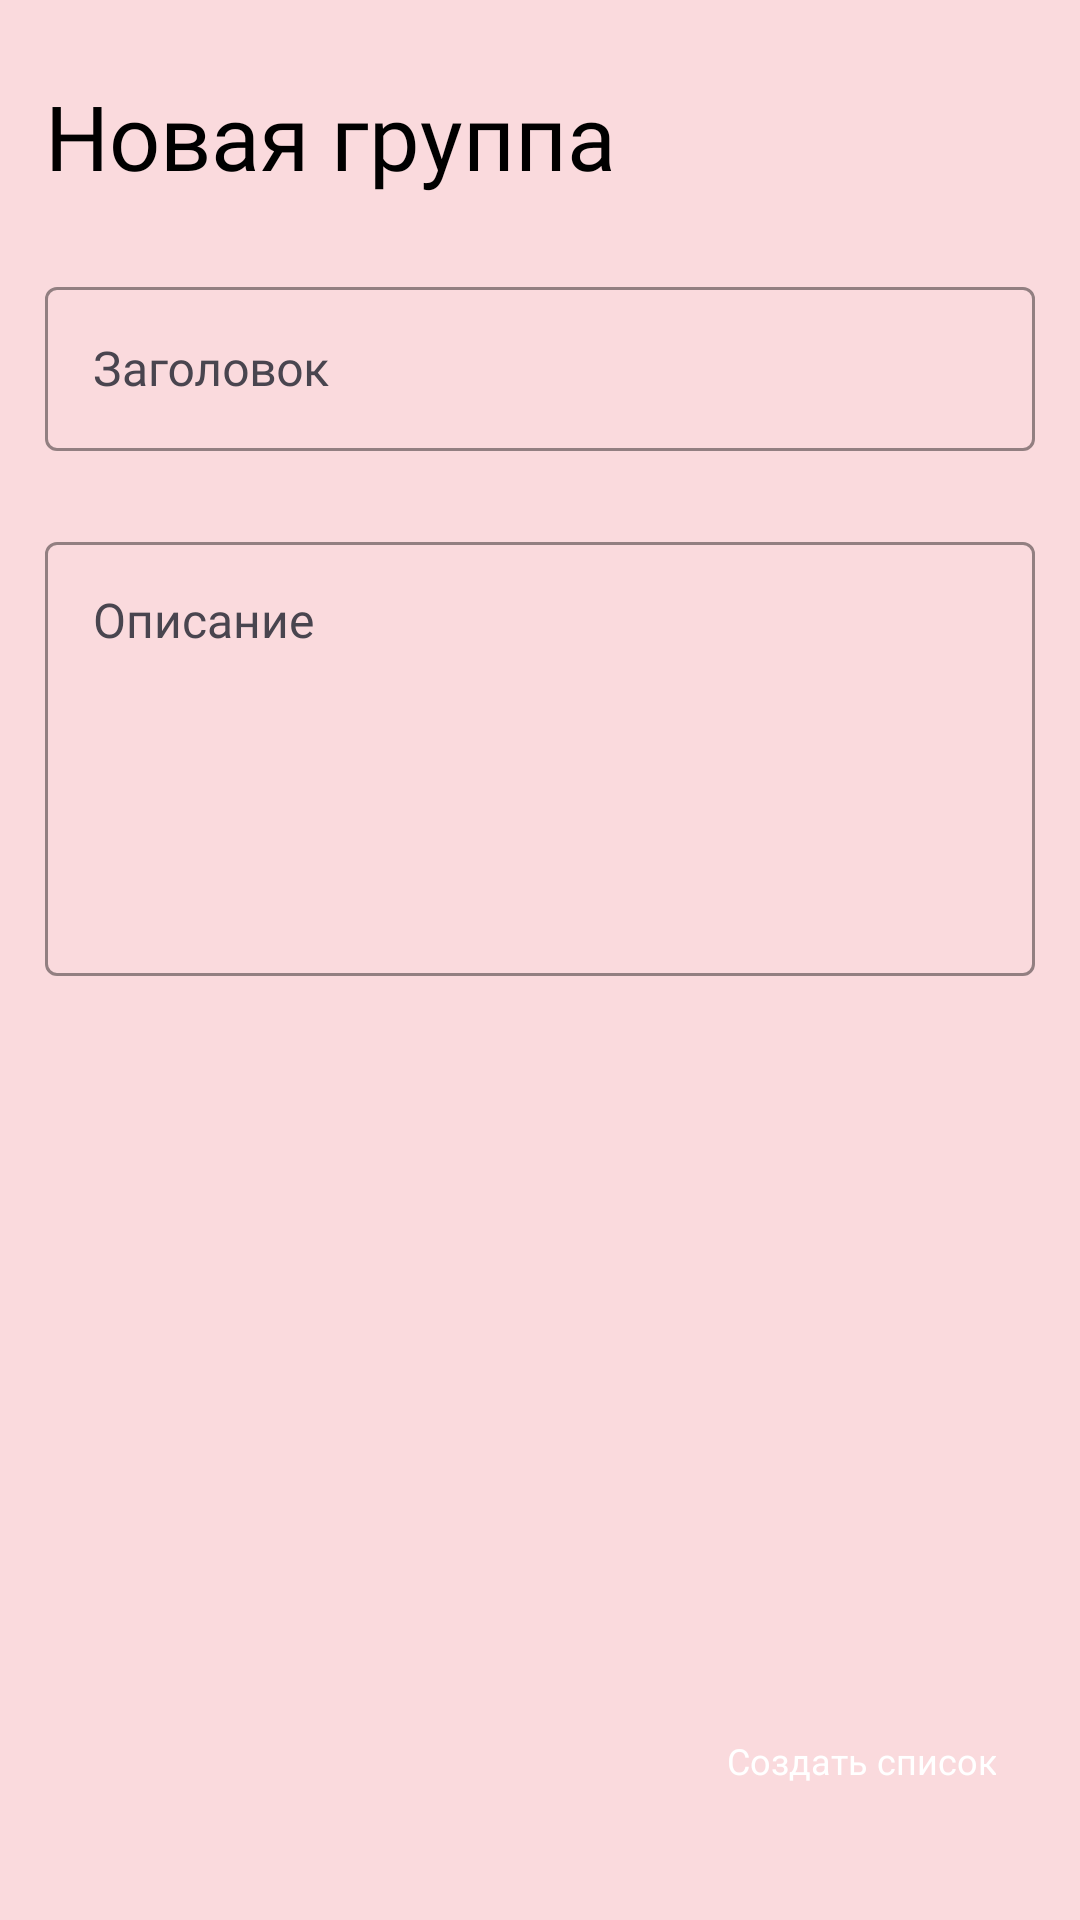

Produce the Android XML layout that renders to this screen, including the resource entries it uses.
<!-- AndroidManifest.xml: application theme Theme.TickTack -->
<!-- res/layout/activity_create_task_group.xml -->
<?xml version="1.0" encoding="utf-8"?>
<androidx.constraintlayout.widget.ConstraintLayout xmlns:android="http://schemas.android.com/apk/res/android"
    xmlns:app="http://schemas.android.com/apk/res-auto"
    xmlns:tools="http://schemas.android.com/tools"
    android:layout_width="match_parent"
    android:layout_height="match_parent"
    android:background="@color/primaryColor"
    tools:context=".presentation.view.taskGroupView.CreateTaskGroupActivity">

    <TextView
        android:id="@+id/tvCreateActivityTitle"
        android:layout_width="match_parent"
        android:layout_height="wrap_content"
        android:layout_marginStart="15dp"
        android:layout_marginTop="25dp"
        android:layout_marginEnd="15dp"
        android:layout_marginBottom="25dp"
        android:text="@string/newGroup"
        android:textAppearance="@style/textHeaderStyle"
        android:textSize="30sp"
        app:layout_constraintEnd_toEndOf="parent"
        app:layout_constraintStart_toStartOf="parent"
        app:layout_constraintTop_toTopOf="parent" />

    <com.google.android.material.textfield.TextInputLayout
        android:id="@+id/titleInputlayout"
        style="@style/textInputLayoutStyle"
        android:layout_width="match_parent"
        android:layout_height="60dp"
        android:layout_marginStart="15dp"
        android:layout_marginTop="25dp"
        android:layout_marginEnd="15dp"
        android:layout_marginBottom="25dp"
        android:hint="@string/taskTitle"
        app:counterEnabled="true"
        app:counterMaxLength="24"
        app:layout_constraintEnd_toEndOf="parent"
        app:layout_constraintStart_toStartOf="parent"
        app:layout_constraintTop_toBottomOf="@+id/tvCreateActivityTitle">

        <com.google.android.material.textfield.TextInputEditText
            android:id="@+id/inputTaskGroupName"
            android:inputType="textShortMessage"
            android:layout_width="match_parent"
            android:layout_height="match_parent"
            android:maxLength="25"
            android:textAppearance="@style/textDefaultStyle" />

    </com.google.android.material.textfield.TextInputLayout>

    <com.google.android.material.textfield.TextInputLayout
        android:id="@+id/descInputlayout"
        style="@style/textInputLayoutStyle"
        android:layout_width="match_parent"
        android:layout_height="150dp"
        android:layout_marginStart="15dp"
        android:layout_marginTop="25dp"
        android:layout_marginEnd="15dp"
        android:layout_marginBottom="25dp"
        android:gravity="top"
        android:hint="@string/description"
        app:layout_constraintStart_toStartOf="parent"
        app:layout_constraintTop_toBottomOf="@+id/titleInputlayout">

        <com.google.android.material.textfield.TextInputEditText
            android:id="@+id/inputTaskGroupDescription"
            android:layout_width="match_parent"
            android:layout_height="match_parent"
            android:gravity="top"
            android:textAppearance="@style/textDefaultStyle" />

    </com.google.android.material.textfield.TextInputLayout>

    <Button
        android:id="@+id/btnAddTaskGroup"
        style="@style/floatingButtonStyle"
        android:layout_width="wrap_content"
        android:layout_height="50dp"
        android:layout_margin="28dp"
        android:layout_marginEnd="28dp"
        android:layout_marginBottom="48dp"
        android:text="@string/createGroup"
        app:layout_constraintBottom_toBottomOf="parent"
        app:layout_constraintEnd_toEndOf="parent" />

    <com.google.android.material.floatingactionbutton.FloatingActionButton
        android:id="@+id/btnSaveTaskGroupChanges"
        android:visibility="gone"
        style="@style/floatingButtonStyle"
        android:layout_margin="15dp"
        android:src="@drawable/ic_save"
        app:fabCustomSize="60dp"
        app:layout_constraintBottom_toBottomOf="parent"
        app:layout_constraintEnd_toEndOf="parent" />

    <com.google.android.material.floatingactionbutton.FloatingActionButton
        android:id="@+id/btnRestoreTaskGroupChanges"
        style="@style/floatingButtonStyle"
        android:visibility="gone"
        android:layout_margin="15dp"
        android:src="@drawable/ic_back"
        app:fabCustomSize="60dp"
        app:layout_constraintBottom_toBottomOf="parent"
        app:layout_constraintStart_toStartOf="parent" />

</androidx.constraintlayout.widget.ConstraintLayout>
<!-- resources referenced by this layout -->
<resources>
  <color name="primaryColor">#fadadd</color>
  <!-- drawable ic_save (drawable) -->
  <?xml version="1.0" encoding="utf-8"?>
  <vector android:height="24dp" android:tint="#000000"
      android:viewportHeight="24" android:viewportWidth="24"
      android:width="24dp" xmlns:android="http://schemas.android.com/apk/res/android">
      <path android:fillColor="@android:color/white" android:pathData="M17,3L5,3c-1.11,0 -2,0.9 -2,2v14c0,1.1 0.89,2 2,2h14c1.1,0 2,-0.9 2,-2L21,7l-4,-4zM12,19c-1.66,0 -3,-1.34 -3,-3s1.34,-3 3,-3 3,1.34 3,3 -1.34,3 -3,3zM15,9L5,9L5,5h10v4z"/>
  </vector>
  <string name="createGroup">Создать список</string>
  <string name="description">Описание</string>
  <string name="newGroup">Новая группа</string>
  <string name="taskTitle">Заголовок</string>
  <style name="floatingButtonStyle" parent="Widget.Material3.FloatingActionButton.Primary">
          <item name="android:layout_height">60dp</item>
          <item name="android:layout_width">60dp</item>
          <item name="backgroundTint">@color/accentColor</item>
          <item name="tint">@color/primaryColor</item>
          <item name="android:textColor">@color/white</item>
          <item name="android:textSize">12sp</item>
  
      </style>
  <style name="textDefaultStyle">
          <item name="android:fontFamily">@font/appetite</item>
          <item name="android:textSize">16sp</item>
          <item name="android:textColor">@color/textInfo</item>
      </style>
  <style name="textHeaderStyle">
          <item name="android:fontFamily">@font/appetite</item>
          <item name="android:textSize">30sp</item>
      </style>
  <style name="textInputLayoutStyle" parent="Widget.Material3.TextInputLayout.OutlinedBox">
          <item name="boxStrokeColor">@color/accentColor</item>
          <item name="hintTextColor">@color/accentColor</item>
          <item name="boxStrokeErrorColor">@color/errorColor</item>
          <item name="cursorColor">@color/black</item>
      </style>
  <style name="Theme.TickTack" parent="Base.Theme.TickTack" />
  <color name="accentColor">#FF69B4</color>
  <color name="white">#FFFFFFFF</color>
  <color name="textInfo">#474A51</color>
  <color name="errorColor">#FF69B4</color>
  <color name="black">#FF000000</color>
  <style name="Base.Theme.TickTack" parent="Theme.Material3.DayNight.NoActionBar">
          
          
      </style>
</resources>
